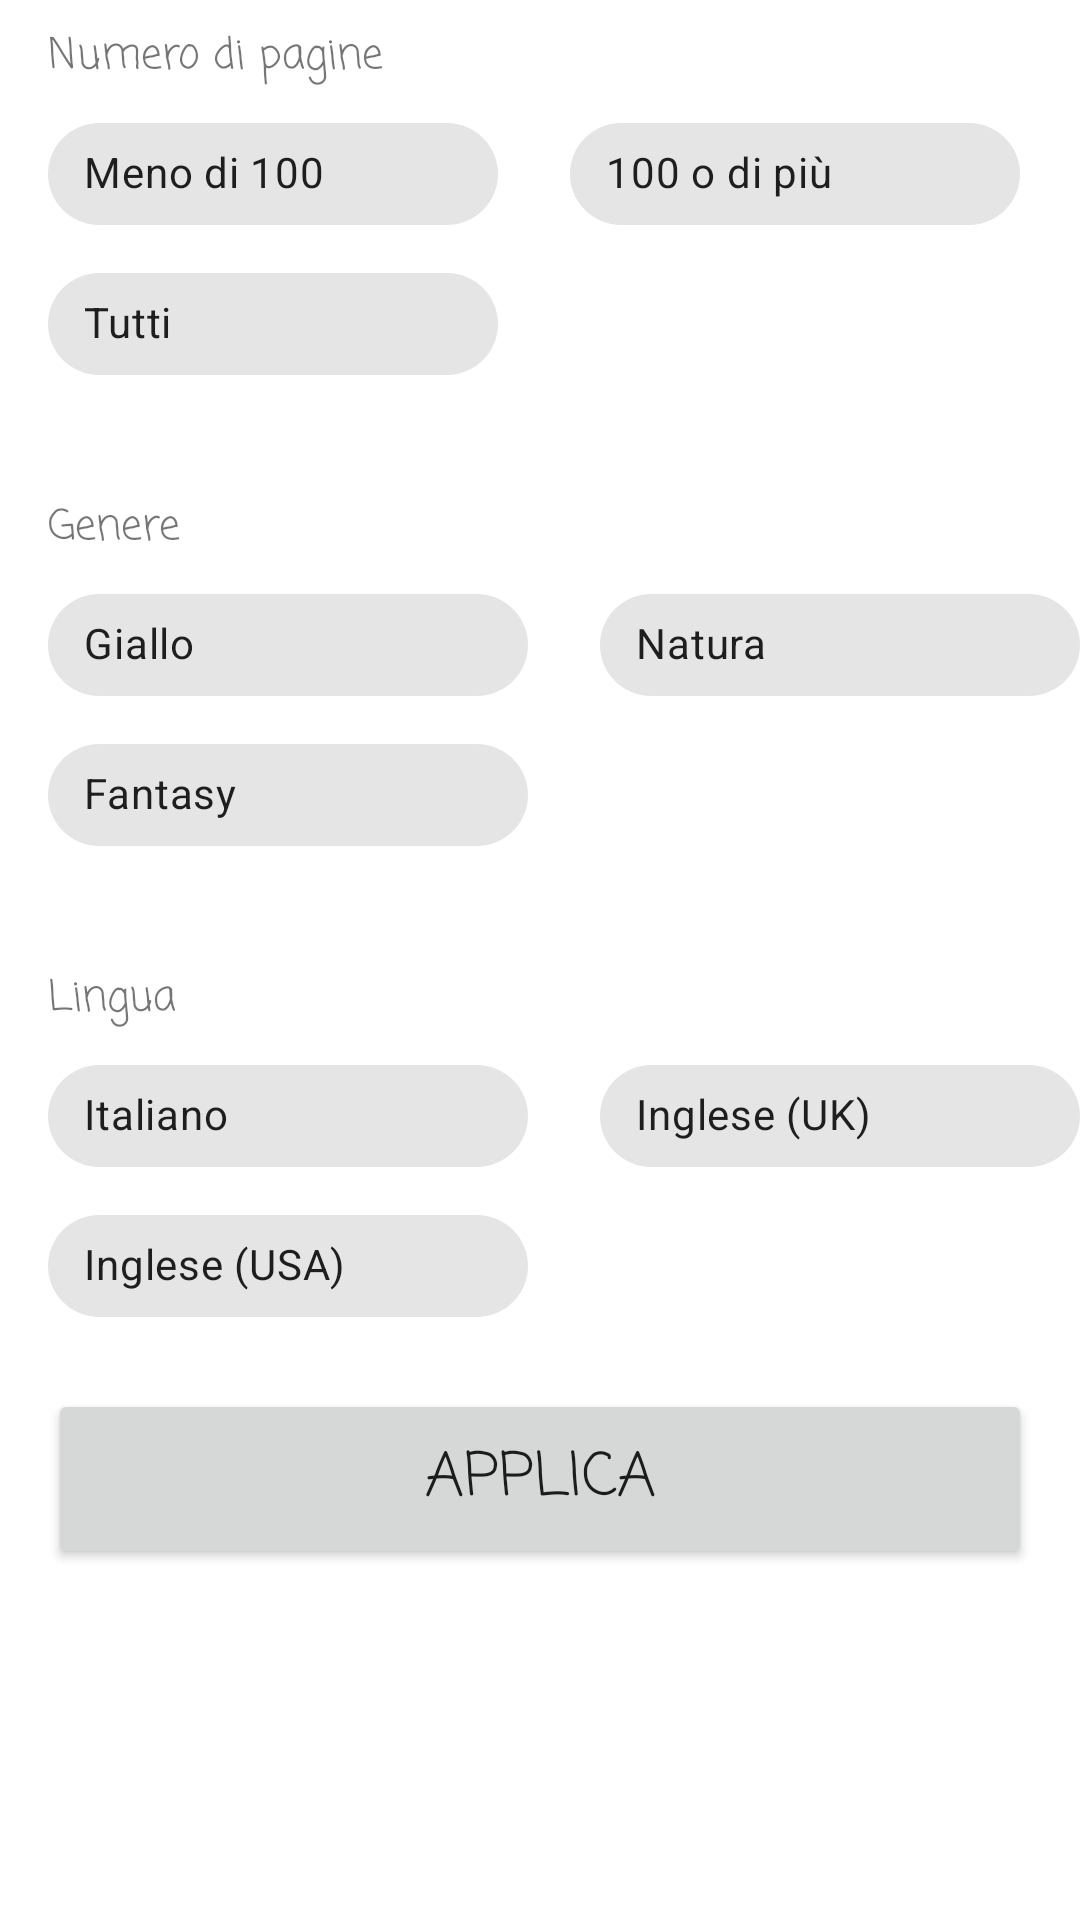

This screen was rendered from an Android layout file. Write that file and the resources it references.
<!-- AndroidManifest.xml: application theme Theme.Books4all -->
<!-- res/layout/filter.xml -->
<?xml version="1.0" encoding="utf-8"?>

<androidx.constraintlayout.widget.ConstraintLayout xmlns:android="http://schemas.android.com/apk/res/android"
    xmlns:app="http://schemas.android.com/apk/res-auto"
    xmlns:tools="http://schemas.android.com/tools"
    android:layout_width="match_parent"
    android:layout_height="match_parent">


    <ScrollView
        android:id="@+id/scrollView2"
        android:layout_width="0dp"
        android:layout_height="0dp"
        app:layout_constraintBottom_toBottomOf="parent"
        app:layout_constraintEnd_toEndOf="parent"
        app:layout_constraintStart_toStartOf="parent"
        app:layout_constraintTop_toTopOf="parent">

        <androidx.constraintlayout.widget.ConstraintLayout
            android:layout_width="match_parent"
            android:layout_height="wrap_content">

            <Button
                android:id="@+id/buttonApplica"
                android:layout_width="match_parent"
                android:layout_height="60dp"
                android:layout_marginEnd="16dp"
                android:layout_marginStart="16dp"
                android:layout_marginTop="16dp"
                android:fontFamily="casual"
                android:textSize="20sp"
                android:text="Applica"
                app:layout_constraintStart_toStartOf="parent"
                app:layout_constraintTop_toBottomOf="@+id/chipLingua" />

            <com.google.android.material.chip.ChipGroup
                android:id="@+id/chipGroupPages"
                android:layout_width="wrap_content"
                android:layout_height="wrap_content"
                app:layout_constraintEnd_toEndOf="parent"
                app:layout_constraintHorizontal_bias="0.0"
                app:layout_constraintStart_toStartOf="parent"
                app:layout_constraintTop_toBottomOf="@+id/textViewPages"
                app:singleSelection="true">

                <com.google.android.material.chip.Chip
                    android:id="@+id/chipLess100"
                    style="@style/Widget.MaterialComponents.Chip.Filter"
                    android:layout_width="150dp"
                    android:layout_height="50dp"
                    android:layout_marginStart="16dp"
                    android:text="Meno di 100" />

                <com.google.android.material.chip.Chip
                    android:id="@+id/chipMore100"
                    style="@style/Widget.MaterialComponents.Chip.Filter"
                    android:layout_width="150dp"
                    android:layout_height="50dp"
                    android:layout_marginStart="16dp"
                    android:text="100 o di più" />

                <com.google.android.material.chip.Chip
                    android:id="@+id/all"
                    style="@style/Widget.MaterialComponents.Chip.Filter"
                    android:layout_width="150dp"
                    android:layout_height="50dp"
                    android:layout_marginStart="16dp"
                    android:text="Tutti" />
            </com.google.android.material.chip.ChipGroup>

            <com.google.android.material.chip.ChipGroup
                android:id="@+id/chipGroupType"
                android:layout_width="wrap_content"
                android:layout_height="wrap_content"
                app:layout_constraintStart_toStartOf="parent"
                app:layout_constraintTop_toBottomOf="@+id/textViewType"
                app:singleLine="false">

                <com.google.android.material.chip.Chip
                    android:id="@+id/chipCrime"
                    style="@style/Widget.MaterialComponents.Chip.Filter"
                    android:layout_width="160dp"
                    android:layout_height="50dp"
                    android:layout_marginStart="16dp"
                    android:text="Giallo" />

                <com.google.android.material.chip.Chip
                    android:id="@+id/chipNature"
                    style="@style/Widget.MaterialComponents.Chip.Filter"
                    android:layout_width="160dp"
                    android:layout_height="50dp"
                    android:layout_marginStart="16dp"
                    android:layout_marginTop="16dp"
                    android:layout_marginEnd="16dp"
                    android:text="Natura" />

                <com.google.android.material.chip.Chip
                    android:id="@+id/chipFantasy"
                    style="@style/Widget.MaterialComponents.Chip.Filter"
                    android:layout_width="160dp"
                    android:layout_height="50dp"
                    android:layout_marginStart="16dp"
                    android:text="Fantasy" />
            </com.google.android.material.chip.ChipGroup>

            <com.google.android.material.chip.ChipGroup
                android:id="@+id/chipLingua"
                android:layout_width="wrap_content"
                android:layout_height="wrap_content"
                app:layout_constraintStart_toStartOf="parent"
                app:layout_constraintTop_toBottomOf="@+id/textViewLingua"
                app:singleLine="false">

                <com.google.android.material.chip.Chip
                    android:id="@+id/chipIta"
                    style="@style/Widget.MaterialComponents.Chip.Filter"
                    android:layout_width="160dp"
                    android:layout_height="50dp"
                    android:layout_marginStart="16dp"
                    android:text="Italiano" />

                <com.google.android.material.chip.Chip
                    android:id="@+id/chipUK"
                    style="@style/Widget.MaterialComponents.Chip.Filter"
                    android:layout_width="160dp"
                    android:layout_height="50dp"
                    android:layout_marginStart="16dp"
                    android:layout_marginTop="16dp"
                    android:layout_marginEnd="16dp"
                    android:text="Inglese (UK)" />

                <com.google.android.material.chip.Chip
                    android:id="@+id/chipUSA"
                    style="@style/Widget.MaterialComponents.Chip.Filter"
                    android:layout_width="160dp"
                    android:layout_height="50dp"
                    android:layout_marginStart="16dp"
                    android:text="Inglese (USA)" />
            </com.google.android.material.chip.ChipGroup>

            <TextView
                android:id="@+id/textViewPages"
                android:layout_width="170dp"
                android:layout_height="25dp"
                android:layout_marginStart="16dp"
                android:layout_marginTop="8dp"
                android:fontFamily="casual"
                android:text="Numero di pagine"
                app:layout_constraintStart_toStartOf="parent"
                app:layout_constraintTop_toTopOf="parent" />

            <TextView
                android:id="@+id/textViewType"
                android:layout_width="170dp"
                android:layout_height="25dp"
                android:layout_marginStart="16dp"
                android:layout_marginTop="32dp"
                android:fontFamily="casual"
                android:text="Genere"
                app:layout_constraintStart_toStartOf="parent"
                app:layout_constraintTop_toBottomOf="@+id/chipGroupPages" />

            <TextView
                android:id="@+id/textViewLingua"
                android:layout_width="170dp"
                android:layout_height="25dp"
                android:layout_marginStart="16dp"
                android:layout_marginTop="32dp"
                android:fontFamily="casual"
                android:text="Lingua"
                app:layout_constraintStart_toStartOf="parent"
                app:layout_constraintTop_toBottomOf="@+id/chipGroupType" />
        </androidx.constraintlayout.widget.ConstraintLayout>


    </ScrollView>

</androidx.constraintlayout.widget.ConstraintLayout>
<!-- resources referenced by this layout -->
<resources>
  <style name="Theme.Books4all" parent="Theme.MaterialComponents.DayNight.DarkActionBar">
          
          <item name="colorPrimary">#0091FF</item>
          <item name="colorPrimaryVariant">#0064FF</item>
          <item name="colorOnPrimary">@color/white</item>
          
          <item name="colorSecondary">#FF0000</item>
          <item name="colorSecondaryVariant">@color/teal_700</item>
          <item name="colorOnSecondary">@color/white</item>
          
          <item name="android:statusBarColor" tools:targetApi="l">?attr/colorPrimaryVariant</item>
          
      </style>
  <color name="white">#FFFFFFFF</color>
  <color name="teal_700">#FF018786</color>
</resources>
